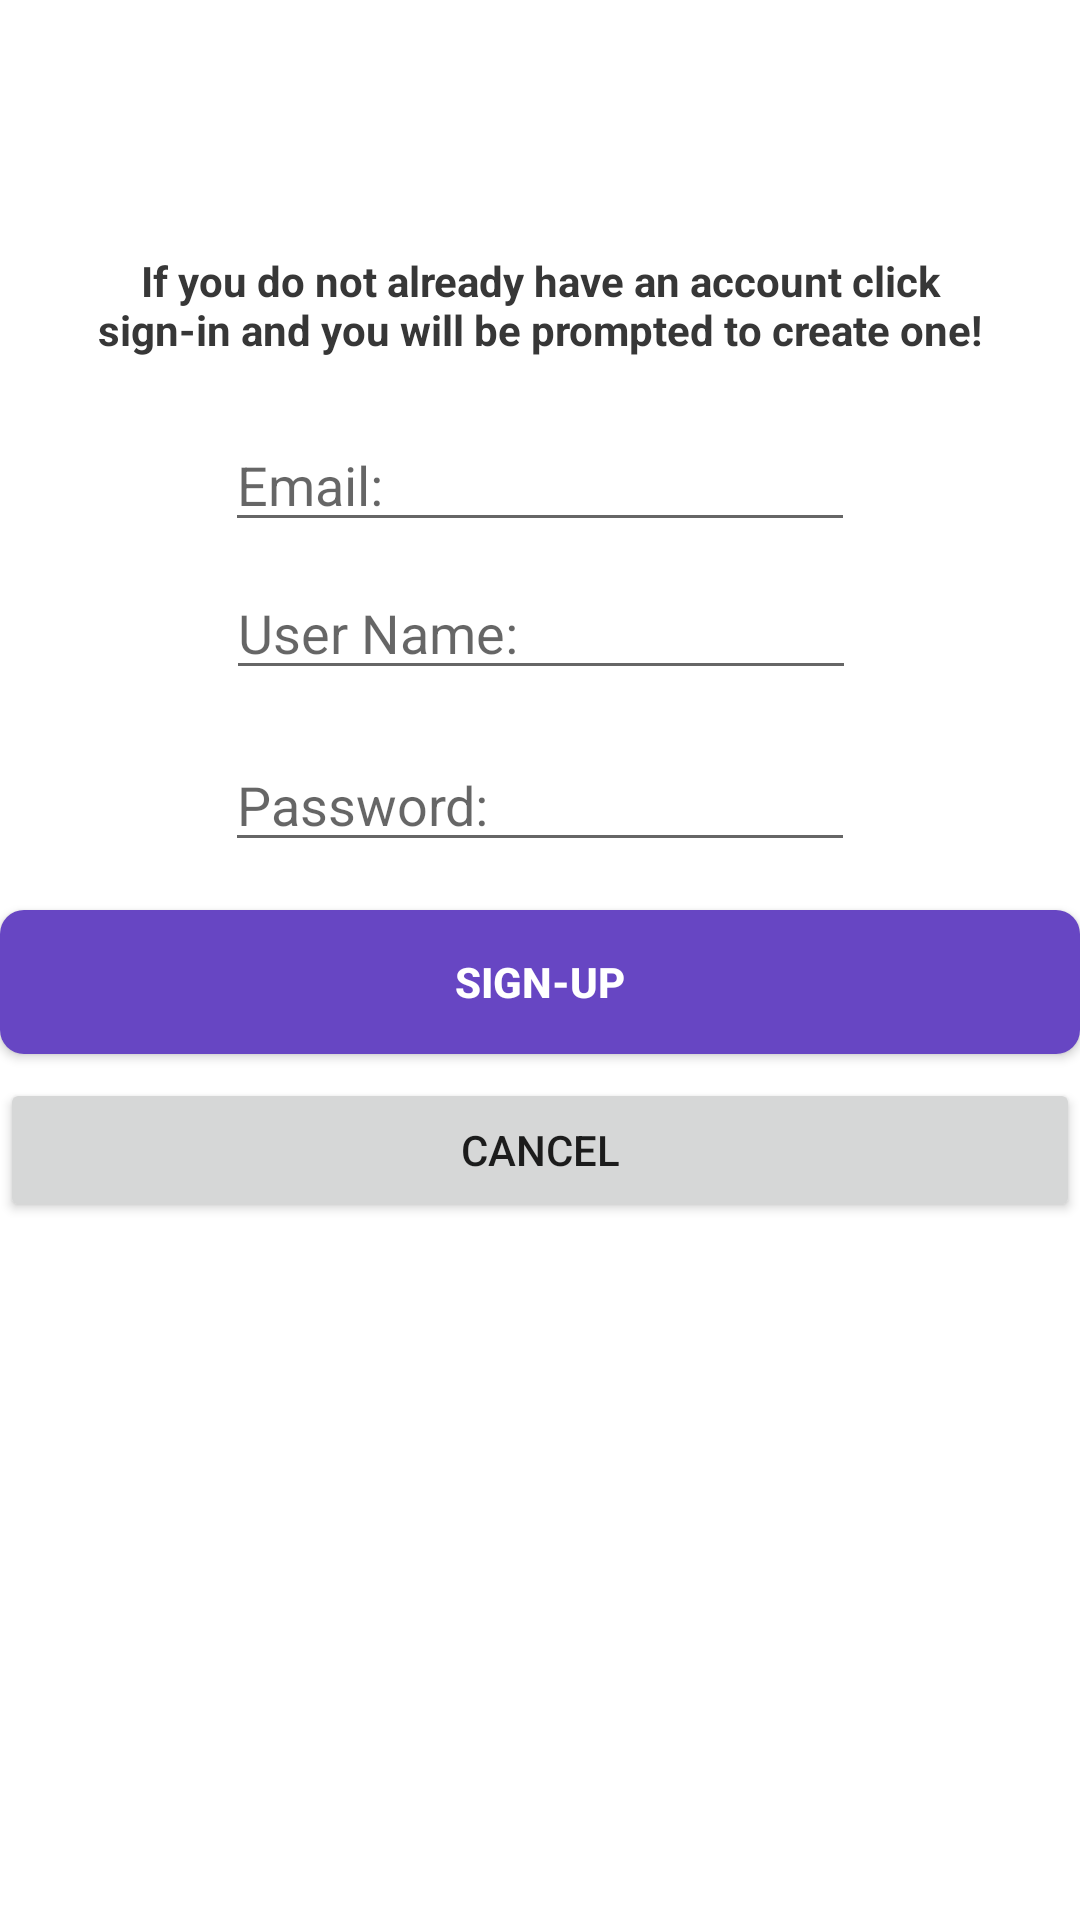

The Android layout XML behind this screen, and the referenced resources:
<!-- AndroidManifest.xml: application theme Theme.Pickem -->
<!-- res/layout/activity_sign_up_parse.xml -->
<?xml version="1.0" encoding="utf-8"?>
<androidx.constraintlayout.widget.ConstraintLayout xmlns:android="http://schemas.android.com/apk/res/android"
    xmlns:app="http://schemas.android.com/apk/res-auto"
    xmlns:tools="http://schemas.android.com/tools"
    android:layout_width="match_parent"
    android:layout_height="match_parent"
    tools:context=".SignUpActivityParse">

    <Button
        android:id="@+id/btn_sign_up"
        android:layout_width="@dimen/fui_auth_method_button_width"
        android:layout_height="wrap_content"
        android:layout_marginTop="16dp"
        android:background="@drawable/btn_rounded"
        android:text="Sign-Up"
        android:textColor="@color/white"
        android:textStyle="bold"
        app:layout_constraintEnd_toEndOf="parent"
        app:layout_constraintStart_toStartOf="parent"
        app:layout_constraintTop_toBottomOf="@+id/et_password" />

    <EditText
        android:id="@+id/et_userName"
        android:layout_width="wrap_content"
        android:layout_height="wrap_content"
        android:layout_marginStart="24dp"
        android:layout_marginTop="8dp"
        android:layout_marginEnd="24dp"
        android:ems="10"
        android:hint="User Name:"
        android:inputType="textPersonName"
        app:layout_constraintEnd_toEndOf="parent"
        app:layout_constraintHorizontal_bias="0.502"
        app:layout_constraintStart_toStartOf="parent"
        app:layout_constraintTop_toBottomOf="@+id/et_email" />

    <EditText
        android:id="@+id/et_password"
        android:layout_width="wrap_content"
        android:layout_height="wrap_content"
        android:layout_marginStart="24dp"
        android:layout_marginTop="16dp"
        android:layout_marginEnd="24dp"
        android:ems="10"
        android:hint="Password:"
        android:inputType="textShortMessage|textPassword"
        app:layout_constraintEnd_toEndOf="parent"
        app:layout_constraintStart_toStartOf="parent"
        app:layout_constraintTop_toBottomOf="@+id/et_userName" />

    <TextView
        android:id="@+id/tv_info_login"
        android:layout_width="0dp"
        android:layout_height="wrap_content"
        android:layout_marginStart="32dp"
        android:layout_marginTop="84dp"
        android:layout_marginEnd="32dp"
        android:text="@string/login_description_text"
        android:textAlignment="center"
        android:textColor="@color/secondaryDarkColor"
        android:textStyle="bold"
        app:layout_constraintEnd_toEndOf="parent"
        app:layout_constraintHorizontal_bias="0.0"
        app:layout_constraintStart_toStartOf="parent"
        app:layout_constraintTop_toTopOf="parent" />

    <EditText
        android:id="@+id/et_email"
        android:layout_width="wrap_content"
        android:layout_height="wrap_content"
        android:layout_marginTop="20dp"
        android:ems="10"
        android:hint="Email:"
        android:inputType="textWebEmailAddress|textPersonName|textPhonetic"
        app:layout_constraintEnd_toEndOf="parent"
        app:layout_constraintStart_toStartOf="parent"
        app:layout_constraintTop_toBottomOf="@+id/tv_info_login" />

    <Button
        android:id="@+id/btn_signUpCancel"
        android:layout_width="@dimen/fui_auth_method_button_width"
        android:layout_height="wrap_content"
        android:layout_marginTop="8dp"
        android:text="Cancel"
        app:layout_constraintEnd_toEndOf="parent"
        app:layout_constraintStart_toStartOf="parent"
        app:layout_constraintTop_toBottomOf="@+id/btn_sign_up" />

</androidx.constraintlayout.widget.ConstraintLayout>
<!-- resources referenced by this layout -->
<resources>
  <color name="secondaryDarkColor">#373737</color>
  <color name="white">#FFFFFFFF</color>
  <!-- drawable btn_rounded (drawable) -->
  <?xml version="1.0" encoding="utf-8"?>
  <selector xmlns:android="http://schemas.android.com/apk/res/android">
      <item android:state_pressed="true">
          <shape>
              <corners android:radius="8dp"/>
              <solid android:color="@color/primaryDarkColor"/>
          </shape>
      </item>
  
      <item>
          <shape>
              <solid android:color="@color/primaryLightColor"/>
              <corners android:radius="8dp"/>
          </shape>
      </item>
  </selector>
  <string name="login_description_text">If you do not already have an account click sign-in and you will be prompted to create one!</string>
  <style name="Theme.Pickem" parent="Theme.MaterialComponents.DayNight.DarkActionBar">
          
          <item name="colorPrimary">@color/primaryColor</item>
          <item name="colorPrimaryVariant">@color/primaryDarkColor</item>
          <item name="colorOnPrimary">@color/white</item>
          
          <item name="colorSecondary">@color/secondaryColor</item>
          <item name="colorSecondaryVariant">@color/secondaryDarkColor</item>
          <item name="colorOnSecondary">@color/white</item>
          
          <item name="android:statusBarColor" tools:targetApi="l">?attr/colorPrimaryVariant</item>
          
  
  
      </style>
  <color name="primaryDarkColor">#000063</color>
  <color name="primaryLightColor">#6746c3</color>
  <color name="primaryColor">#311b92</color>
  <color name="secondaryColor">#616161</color>
</resources>
